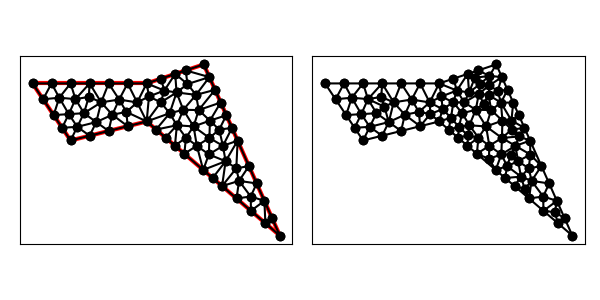

Data behind this chart, as committed beside it:
1.700000000000000000e+01, 3.000000000000000000e+00, 1.300000000000000000e+01, 1.200000000000000000e+01, 1.000000000000000000e+01, 1.100000000000000000e+01, 4.000000000000000000e+00, 1.100000000000000000e+01, 6.000000000000000000e+00, 8.000000000000000000e+00, 1.000000000000000000e+01, 9.000000000000000000e+00, 1.297223019290411017e+01, 6.452374120367905697e+00, 1.263684531911078146e+01, 7.722766550375664174e+00, 1.198148679526940796e+01, 7.301582746911936539e+00, 1.253018743576143379e+01, 7.158907805885168507e+00, 0.000000000000000000e+00, 4.152308416372515465e-01
1.700000000000000000e+01, 3.000000000000000000e+00, 1.300000000000000000e+01, 1.200000000000000000e+01, 1.000000000000000000e+01, 1.100000000000000000e+01, 4.000000000000000000e+00, 1.100000000000000000e+01, 6.000000000000000000e+00, 8.000000000000000000e+00, 1.000000000000000000e+01, 9.000000000000000000e+00, 1.624074339763470221e+01, 3.650791373455969158e+00, 1.618772306789310633e+01, 4.827623097240513417e+00, 1.548148679526940619e+01, 4.301582746911937427e+00, 1.596998442026573706e+01, 4.259999072536139408e+00, 1.000000000000000000e+00, 3.747121104975975059e-01
1.700000000000000000e+01, 3.000000000000000000e+00, 1.300000000000000000e+01, 1.200000000000000000e+01, 1.000000000000000000e+01, 1.100000000000000000e+01, 4.000000000000000000e+00, 1.100000000000000000e+01, 6.000000000000000000e+00, 8.000000000000000000e+00, 1.000000000000000000e+01, 9.000000000000000000e+00, 1.618772306789310633e+01, 4.827623097240513417e+00, 1.624074339763470221e+01, 3.650791373455969158e+00, 1.659386153394655139e+01, 3.913811548620257597e+00, 1.634077599982478546e+01, 4.130742006438913094e+00, 1.000000000000000000e+00, 3.747121104975975059e-01
1.700000000000000000e+01, 3.000000000000000000e+00, 1.300000000000000000e+01, 1.200000000000000000e+01, 1.000000000000000000e+01, 1.100000000000000000e+01, 4.000000000000000000e+00, 1.100000000000000000e+01, 6.000000000000000000e+00, 8.000000000000000000e+00, 1.000000000000000000e+01, 9.000000000000000000e+00, 7.351983974123713850e+00, 8.967064103505144601e+00, 6.703967948247427699e+00, 9.434128207010289202e+00, 6.351983974123713850e+00, 8.717064103505144601e+00, 6.802645298831618170e+00, 9.039418804673525543e+00, 0.000000000000000000e+00, 5.000000000000000000e-01
1.700000000000000000e+01, 3.000000000000000000e+00, 1.300000000000000000e+01, 1.200000000000000000e+01, 1.000000000000000000e+01, 1.100000000000000000e+01, 4.000000000000000000e+00, 1.100000000000000000e+01, 6.000000000000000000e+00, 8.000000000000000000e+00, 1.000000000000000000e+01, 9.000000000000000000e+00, 9.500000000000000000e+00, 1.000000000000000000e+01, 1.012109369840944595e+01, 1.031445315079527703e+01, 1.000000000000000000e+01, 1.100000000000000000e+01, 9.873697899469815908e+00, 1.043815105026509293e+01, 1.000000000000000000e+00, 3.412242761576722017e-01
1.700000000000000000e+01, 3.000000000000000000e+00, 1.300000000000000000e+01, 1.200000000000000000e+01, 1.000000000000000000e+01, 1.100000000000000000e+01, 4.000000000000000000e+00, 1.100000000000000000e+01, 6.000000000000000000e+00, 8.000000000000000000e+00, 1.000000000000000000e+01, 9.000000000000000000e+00, 1.485667598546134016e+01, 5.877522916459080982e+00, 1.471135403461500246e+01, 6.536339088982392909e+00, 1.396297359053881415e+01, 5.603165493823873966e+00, 1.451033453687171892e+01, 6.005675833088448989e+00, 0.000000000000000000e+00, 2.666092727442154198e-01
1.700000000000000000e+01, 3.000000000000000000e+00, 1.300000000000000000e+01, 1.200000000000000000e+01, 1.000000000000000000e+01, 1.100000000000000000e+01, 4.000000000000000000e+00, 1.100000000000000000e+01, 6.000000000000000000e+00, 8.000000000000000000e+00, 1.000000000000000000e+01, 9.000000000000000000e+00, 1.546905427532952793e+01, 5.055373511756486415e+00, 1.618772306789310633e+01, 4.827623097240513417e+00, 1.578158460183965772e+01, 5.741434645860771013e+00, 1.581278731502076518e+01, 5.208143751619257245e+00, 1.000000000000000000e+00, 5.000000000000000000e-01
1.700000000000000000e+01, 3.000000000000000000e+00, 1.300000000000000000e+01, 1.200000000000000000e+01, 1.000000000000000000e+01, 1.100000000000000000e+01, 4.000000000000000000e+00, 1.100000000000000000e+01, 6.000000000000000000e+00, 8.000000000000000000e+00, 1.000000000000000000e+01, 9.000000000000000000e+00, 1.485667598546134016e+01, 5.877522916459080982e+00, 1.396297359053881415e+01, 5.603165493823873966e+00, 1.472223019290411017e+01, 4.952374120367905697e+00, 1.451395992296808934e+01, 5.477687510216953548e+00, 0.000000000000000000e+00, 2.666092727442154198e-01
1.700000000000000000e+01, 3.000000000000000000e+00, 1.300000000000000000e+01, 1.200000000000000000e+01, 1.000000000000000000e+01, 1.100000000000000000e+01, 4.000000000000000000e+00, 1.100000000000000000e+01, 6.000000000000000000e+00, 8.000000000000000000e+00, 1.000000000000000000e+01, 9.000000000000000000e+00, 1.624074339763470221e+01, 3.650791373455969158e+00, 1.700000000000000000e+01, 3.000000000000000000e+00, 1.659386153394655139e+01, 3.913811548620257597e+00, 1.661153497719375238e+01, 3.521534307358741955e+00, 1.000000000000000000e+00, 3.747121104975975059e-01
1.700000000000000000e+01, 3.000000000000000000e+00, 1.300000000000000000e+01, 1.200000000000000000e+01, 1.000000000000000000e+01, 1.100000000000000000e+01, 4.000000000000000000e+00, 1.100000000000000000e+01, 6.000000000000000000e+00, 8.000000000000000000e+00, 1.000000000000000000e+01, 9.000000000000000000e+00, 8.554375175949619603e+00, 1.015218758797480980e+01, 8.000000000000000000e+00, 1.100000000000000000e+01, 7.607923551188245703e+00, 1.000522945863022350e+01, 8.054099575712621473e+00, 1.038580568220167777e+01, 1.000000000000000000e+00, 5.000000000000000000e-01
1.700000000000000000e+01, 3.000000000000000000e+00, 1.300000000000000000e+01, 1.200000000000000000e+01, 1.000000000000000000e+01, 1.100000000000000000e+01, 4.000000000000000000e+00, 1.100000000000000000e+01, 6.000000000000000000e+00, 8.000000000000000000e+00, 1.000000000000000000e+01, 9.000000000000000000e+00, 6.351983974123713850e+00, 8.717064103505144601e+00, 6.000000000000000000e+00, 8.000000000000000000e+00, 7.000000000000000000e+00, 8.250000000000000000e+00, 6.450661324707904321e+00, 8.322354701168380942e+00, 0.000000000000000000e+00, 5.000000000000000000e-01
1.700000000000000000e+01, 3.000000000000000000e+00, 1.300000000000000000e+01, 1.200000000000000000e+01, 1.000000000000000000e+01, 1.100000000000000000e+01, 4.000000000000000000e+00, 1.100000000000000000e+01, 6.000000000000000000e+00, 8.000000000000000000e+00, 1.000000000000000000e+01, 9.000000000000000000e+00, 1.148611509645205686e+01, 7.726187060183952404e+00, 1.206274040087481936e+01, 8.148431817905835928e+00, 1.158746236368201998e+01, 8.799336123792578235e+00, 1.171210595366963325e+01, 8.224651667294121893e+00, 0.000000000000000000e+00, 3.283427107532764233e-01
1.700000000000000000e+01, 3.000000000000000000e+00, 1.300000000000000000e+01, 1.200000000000000000e+01, 1.000000000000000000e+01, 1.100000000000000000e+01, 4.000000000000000000e+00, 1.100000000000000000e+01, 6.000000000000000000e+00, 8.000000000000000000e+00, 1.000000000000000000e+01, 9.000000000000000000e+00, 6.000000000000000000e+00, 1.100000000000000000e+01, 6.258180577994574278e+00, 1.017489297263268000e+01, 7.000000000000000000e+00, 1.100000000000000000e+01, 6.419393525998191130e+00, 1.072496432421089274e+01, 1.000000000000000000e+00, 5.000000000000000000e-01
1.700000000000000000e+01, 3.000000000000000000e+00, 1.300000000000000000e+01, 1.200000000000000000e+01, 1.000000000000000000e+01, 1.100000000000000000e+01, 4.000000000000000000e+00, 1.100000000000000000e+01, 6.000000000000000000e+00, 8.000000000000000000e+00, 1.000000000000000000e+01, 9.000000000000000000e+00, 1.548148679526940619e+01, 4.301582746911937427e+00, 1.546905427532952793e+01, 5.055373511756486415e+00, 1.472223019290411017e+01, 4.952374120367905697e+00, 1.522425708783434750e+01, 4.769776793012109550e+00, 0.000000000000000000e+00, 3.818804723250094346e-01
1.700000000000000000e+01, 3.000000000000000000e+00, 1.300000000000000000e+01, 1.200000000000000000e+01, 1.000000000000000000e+01, 1.100000000000000000e+01, 4.000000000000000000e+00, 1.100000000000000000e+01, 6.000000000000000000e+00, 8.000000000000000000e+00, 1.000000000000000000e+01, 9.000000000000000000e+00, 1.546905427532952793e+01, 5.055373511756486415e+00, 1.485667598546134016e+01, 5.877522916459080982e+00, 1.472223019290411017e+01, 4.952374120367905697e+00, 1.501598681789832845e+01, 5.295090182861158290e+00, 0.000000000000000000e+00, 5.000000000000000000e-01
1.700000000000000000e+01, 3.000000000000000000e+00, 1.300000000000000000e+01, 1.200000000000000000e+01, 1.000000000000000000e+01, 1.100000000000000000e+01, 4.000000000000000000e+00, 1.100000000000000000e+01, 6.000000000000000000e+00, 8.000000000000000000e+00, 1.000000000000000000e+01, 9.000000000000000000e+00, 1.578158460183965772e+01, 5.741434645860771013e+00, 1.537544613578620911e+01, 6.655246194481029498e+00, 1.485667598546134016e+01, 5.877522916459080982e+00, 1.533790224102907018e+01, 6.091401252266961386e+00, 1.000000000000000000e+00, 5.000000000000000000e-01
1.700000000000000000e+01, 3.000000000000000000e+00, 1.300000000000000000e+01, 1.200000000000000000e+01, 1.000000000000000000e+01, 1.100000000000000000e+01, 4.000000000000000000e+00, 1.100000000000000000e+01, 6.000000000000000000e+00, 8.000000000000000000e+00, 1.000000000000000000e+01, 9.000000000000000000e+00, 1.471135403461500246e+01, 6.536339088982392909e+00, 1.478158460183965595e+01, 7.991434645860772790e+00, 1.415010440103368161e+01, 6.910713323380122119e+00, 1.454768101249611334e+01, 7.146162352741096235e+00, 1.000000000000000000e+00, 2.760420384065758737e-01
1.700000000000000000e+01, 3.000000000000000000e+00, 1.300000000000000000e+01, 1.200000000000000000e+01, 1.000000000000000000e+01, 1.100000000000000000e+01, 4.000000000000000000e+00, 1.100000000000000000e+01, 6.000000000000000000e+00, 8.000000000000000000e+00, 1.000000000000000000e+01, 9.000000000000000000e+00, 1.618772306789310633e+01, 4.827623097240513417e+00, 1.546905427532952793e+01, 5.055373511756486415e+00, 1.548148679526940619e+01, 4.301582746911937427e+00, 1.571275471283068015e+01, 4.728193118636312420e+00, 1.000000000000000000e+00, 3.818804723250094346e-01
1.700000000000000000e+01, 3.000000000000000000e+00, 1.300000000000000000e+01, 1.200000000000000000e+01, 1.000000000000000000e+01, 1.100000000000000000e+01, 4.000000000000000000e+00, 1.100000000000000000e+01, 6.000000000000000000e+00, 8.000000000000000000e+00, 1.000000000000000000e+01, 9.000000000000000000e+00, 1.485667598546134016e+01, 5.877522916459080982e+00, 1.546905427532952793e+01, 5.055373511756486415e+00, 1.578158460183965772e+01, 5.741434645860771013e+00, 1.536910495421017764e+01, 5.558110358025445841e+00, 1.000000000000000000e+00, 5.000000000000000000e-01
1.700000000000000000e+01, 3.000000000000000000e+00, 1.300000000000000000e+01, 1.200000000000000000e+01, 1.000000000000000000e+01, 1.100000000000000000e+01, 4.000000000000000000e+00, 1.100000000000000000e+01, 6.000000000000000000e+00, 8.000000000000000000e+00, 1.000000000000000000e+01, 9.000000000000000000e+00, 5.906684170348943219e+00, 9.385013809167300991e+00, 6.258180577994574278e+00, 1.017489297263268000e+01, 5.406130451424496997e+00, 1.024746182008221496e+01, 5.856998399922670906e+00, 9.935789533960731390e+00, 0.000000000000000000e+00, 5.000000000000000000e-01
1.700000000000000000e+01, 3.000000000000000000e+00, 1.300000000000000000e+01, 1.200000000000000000e+01, 1.000000000000000000e+01, 1.100000000000000000e+01, 4.000000000000000000e+00, 1.100000000000000000e+01, 6.000000000000000000e+00, 8.000000000000000000e+00, 1.000000000000000000e+01, 9.000000000000000000e+00, 8.934654976893709133e+00, 9.501138009242517057e+00, 1.000000000000000000e+01, 9.000000000000000000e+00, 9.500000000000000000e+00, 1.000000000000000000e+01, 9.478218325631237562e+00, 9.500379336414171760e+00, 0.000000000000000000e+00, 3.458818049566507180e-01
1.700000000000000000e+01, 3.000000000000000000e+00, 1.300000000000000000e+01, 1.200000000000000000e+01, 1.000000000000000000e+01, 1.100000000000000000e+01, 4.000000000000000000e+00, 1.100000000000000000e+01, 6.000000000000000000e+00, 8.000000000000000000e+00, 1.000000000000000000e+01, 9.000000000000000000e+00, 5.000000000000000000e+00, 1.100000000000000000e+01, 4.554700196225229369e+00, 1.016794970566215639e+01, 5.406130451424496997e+00, 1.024746182008221496e+01, 4.986943549216575455e+00, 1.047180384191478986e+01, 1.000000000000000000e+00, 5.000000000000000000e-01
1.700000000000000000e+01, 3.000000000000000000e+00, 1.300000000000000000e+01, 1.200000000000000000e+01, 1.000000000000000000e+01, 1.100000000000000000e+01, 4.000000000000000000e+00, 1.100000000000000000e+01, 6.000000000000000000e+00, 8.000000000000000000e+00, 1.000000000000000000e+01, 9.000000000000000000e+00, 7.000000000000000000e+00, 8.250000000000000000e+00, 7.351983974123713850e+00, 8.967064103505144601e+00, 6.351983974123713850e+00, 8.717064103505144601e+00, 6.901322649415809529e+00, 8.644709402336763659e+00, 0.000000000000000000e+00, 5.000000000000000000e-01
1.700000000000000000e+01, 3.000000000000000000e+00, 1.300000000000000000e+01, 1.200000000000000000e+01, 1.000000000000000000e+01, 1.100000000000000000e+01, 4.000000000000000000e+00, 1.100000000000000000e+01, 6.000000000000000000e+00, 8.000000000000000000e+00, 1.000000000000000000e+01, 9.000000000000000000e+00, 5.906684170348943219e+00, 9.385013809167300991e+00, 5.109400392450458739e+00, 9.335899411324312780e+00, 5.554700196225229369e+00, 8.667949705662156390e+00, 5.523594919674877701e+00, 9.129620975384590054e+00, 0.000000000000000000e+00, 5.000000000000000000e-01
1.700000000000000000e+01, 3.000000000000000000e+00, 1.300000000000000000e+01, 1.200000000000000000e+01, 1.000000000000000000e+01, 1.100000000000000000e+01, 4.000000000000000000e+00, 1.100000000000000000e+01, 6.000000000000000000e+00, 8.000000000000000000e+00, 1.000000000000000000e+01, 9.000000000000000000e+00, 6.703967948247427699e+00, 9.434128207010289202e+00, 6.258180577994574278e+00, 1.017489297263268000e+01, 5.906684170348943219e+00, 9.385013809167300991e+00, 6.289610898863648991e+00, 9.664678329603423990e+00, 0.000000000000000000e+00, 5.000000000000000000e-01
1.700000000000000000e+01, 3.000000000000000000e+00, 1.300000000000000000e+01, 1.200000000000000000e+01, 1.000000000000000000e+01, 1.100000000000000000e+01, 4.000000000000000000e+00, 1.100000000000000000e+01, 6.000000000000000000e+00, 8.000000000000000000e+00, 1.000000000000000000e+01, 9.000000000000000000e+00, 6.351983974123713850e+00, 8.717064103505144601e+00, 5.906684170348943219e+00, 9.385013809167300991e+00, 5.554700196225229369e+00, 8.667949705662156390e+00, 5.937789446899295775e+00, 8.923342539444867327e+00, 0.000000000000000000e+00, 5.000000000000000000e-01
1.700000000000000000e+01, 3.000000000000000000e+00, 1.300000000000000000e+01, 1.200000000000000000e+01, 1.000000000000000000e+01, 1.100000000000000000e+01, 4.000000000000000000e+00, 1.100000000000000000e+01, 6.000000000000000000e+00, 8.000000000000000000e+00, 1.000000000000000000e+01, 9.000000000000000000e+00, 1.049537169881735110e+01, 8.575395686727985023e+00, 1.158746236368201998e+01, 8.799336123792578235e+00, 1.121040127061903391e+01, 9.432621727417757285e+00, 1.109774511103946715e+01, 8.935784512646106847e+00, 0.000000000000000000e+00, 5.000000000000000000e-01
1.700000000000000000e+01, 3.000000000000000000e+00, 1.300000000000000000e+01, 1.200000000000000000e+01, 1.000000000000000000e+01, 1.100000000000000000e+01, 4.000000000000000000e+00, 1.100000000000000000e+01, 6.000000000000000000e+00, 8.000000000000000000e+00, 1.000000000000000000e+01, 9.000000000000000000e+00, 7.000000000000000000e+00, 8.250000000000000000e+00, 8.000000000000000000e+00, 8.500000000000000000e+00, 7.351983974123713850e+00, 8.967064103505144601e+00, 7.450661324707904321e+00, 8.572354701168380942e+00, 0.000000000000000000e+00, 5.000000000000000000e-01
1.700000000000000000e+01, 3.000000000000000000e+00, 1.300000000000000000e+01, 1.200000000000000000e+01, 1.000000000000000000e+01, 1.100000000000000000e+01, 4.000000000000000000e+00, 1.100000000000000000e+01, 6.000000000000000000e+00, 8.000000000000000000e+00, 1.000000000000000000e+01, 9.000000000000000000e+00, 5.906684170348943219e+00, 9.385013809167300991e+00, 5.406130451424496997e+00, 1.024746182008221496e+01, 5.109400392450458739e+00, 9.335899411324312780e+00, 5.474071671407966910e+00, 9.656125013524610168e+00, 0.000000000000000000e+00, 5.000000000000000000e-01
1.700000000000000000e+01, 3.000000000000000000e+00, 1.300000000000000000e+01, 1.200000000000000000e+01, 1.000000000000000000e+01, 1.100000000000000000e+01, 4.000000000000000000e+00, 1.100000000000000000e+01, 6.000000000000000000e+00, 8.000000000000000000e+00, 1.000000000000000000e+01, 9.000000000000000000e+00, 7.351983974123713850e+00, 8.967064103505144601e+00, 7.607923551188245703e+00, 1.000522945863022350e+01, 6.703967948247427699e+00, 9.434128207010289202e+00, 7.221291824519795455e+00, 9.468807256381886361e+00, 0.000000000000000000e+00, 5.000000000000000000e-01
1.700000000000000000e+01, 3.000000000000000000e+00, 1.300000000000000000e+01, 1.200000000000000000e+01, 1.000000000000000000e+01, 1.100000000000000000e+01, 4.000000000000000000e+00, 1.100000000000000000e+01, 6.000000000000000000e+00, 8.000000000000000000e+00, 1.000000000000000000e+01, 9.000000000000000000e+00, 5.000000000000000000e+00, 1.100000000000000000e+01, 4.000000000000000000e+00, 1.100000000000000000e+01, 4.554700196225229369e+00, 1.016794970566215639e+01, 4.518233398741743123e+00, 1.072264990188738487e+01, 1.000000000000000000e+00, 5.000000000000000000e-01
1.700000000000000000e+01, 3.000000000000000000e+00, 1.300000000000000000e+01, 1.200000000000000000e+01, 1.000000000000000000e+01, 1.100000000000000000e+01, 4.000000000000000000e+00, 1.100000000000000000e+01, 6.000000000000000000e+00, 8.000000000000000000e+00, 1.000000000000000000e+01, 9.000000000000000000e+00, 6.703967948247427699e+00, 9.434128207010289202e+00, 7.607923551188245703e+00, 1.000522945863022350e+01, 6.958361980695940474e+00, 1.029141199876869628e+01, 7.090084493377204922e+00, 9.910256554803069662e+00, 0.000000000000000000e+00, 3.145145229401631326e-01
1.700000000000000000e+01, 3.000000000000000000e+00, 1.300000000000000000e+01, 1.200000000000000000e+01, 1.000000000000000000e+01, 1.100000000000000000e+01, 4.000000000000000000e+00, 1.100000000000000000e+01, 6.000000000000000000e+00, 8.000000000000000000e+00, 1.000000000000000000e+01, 9.000000000000000000e+00, 5.406130451424496997e+00, 1.024746182008221496e+01, 6.000000000000000000e+00, 1.100000000000000000e+01, 5.000000000000000000e+00, 1.100000000000000000e+01, 5.468710150474831444e+00, 1.074915394002740499e+01, 1.000000000000000000e+00, 5.000000000000000000e-01
1.700000000000000000e+01, 3.000000000000000000e+00, 1.300000000000000000e+01, 1.200000000000000000e+01, 1.000000000000000000e+01, 1.100000000000000000e+01, 4.000000000000000000e+00, 1.100000000000000000e+01, 6.000000000000000000e+00, 8.000000000000000000e+00, 1.000000000000000000e+01, 9.000000000000000000e+00, 8.193657998043914148e+00, 9.354121320311882926e+00, 7.351983974123713850e+00, 8.967064103505144601e+00, 8.000000000000000000e+00, 8.500000000000000000e+00, 7.848547324055876295e+00, 8.940395141272341917e+00, 0.000000000000000000e+00, 5.000000000000000000e-01
1.700000000000000000e+01, 3.000000000000000000e+00, 1.300000000000000000e+01, 1.200000000000000000e+01, 1.000000000000000000e+01, 1.100000000000000000e+01, 4.000000000000000000e+00, 1.100000000000000000e+01, 6.000000000000000000e+00, 8.000000000000000000e+00, 1.000000000000000000e+01, 9.000000000000000000e+00, 7.607923551188245703e+00, 1.000522945863022350e+01, 8.000000000000000000e+00, 1.100000000000000000e+01, 7.000000000000000000e+00, 1.100000000000000000e+01, 7.535974517062748568e+00, 1.066840981954340783e+01, 1.000000000000000000e+00, 5.000000000000000000e-01
1.700000000000000000e+01, 3.000000000000000000e+00, 1.300000000000000000e+01, 1.200000000000000000e+01, 1.000000000000000000e+01, 1.100000000000000000e+01, 4.000000000000000000e+00, 1.100000000000000000e+01, 6.000000000000000000e+00, 8.000000000000000000e+00, 1.000000000000000000e+01, 9.000000000000000000e+00, 5.109400392450458739e+00, 9.335899411324312780e+00, 5.406130451424496997e+00, 1.024746182008221496e+01, 4.554700196225229369e+00, 1.016794970566215639e+01, 5.023410346700061702e+00, 9.917103645689561375e+00, 0.000000000000000000e+00, 5.000000000000000000e-01
1.700000000000000000e+01, 3.000000000000000000e+00, 1.300000000000000000e+01, 1.200000000000000000e+01, 1.000000000000000000e+01, 1.100000000000000000e+01, 4.000000000000000000e+00, 1.100000000000000000e+01, 6.000000000000000000e+00, 8.000000000000000000e+00, 1.000000000000000000e+01, 9.000000000000000000e+00, 6.958361980695940474e+00, 1.029141199876869628e+01, 7.000000000000000000e+00, 1.100000000000000000e+01, 6.258180577994574278e+00, 1.017489297263268000e+01, 6.738847519563504029e+00, 1.048876832380045876e+01, 1.000000000000000000e+00, 3.145145229401631326e-01
1.700000000000000000e+01, 3.000000000000000000e+00, 1.300000000000000000e+01, 1.200000000000000000e+01, 1.000000000000000000e+01, 1.100000000000000000e+01, 4.000000000000000000e+00, 1.100000000000000000e+01, 6.000000000000000000e+00, 8.000000000000000000e+00, 1.000000000000000000e+01, 9.000000000000000000e+00, 6.000000000000000000e+00, 1.100000000000000000e+01, 5.406130451424496997e+00, 1.024746182008221496e+01, 6.258180577994574278e+00, 1.017489297263268000e+01, 5.888103676473023462e+00, 1.047411826423829773e+01, 1.000000000000000000e+00, 5.000000000000000000e-01
1.700000000000000000e+01, 3.000000000000000000e+00, 1.300000000000000000e+01, 1.200000000000000000e+01, 1.000000000000000000e+01, 1.100000000000000000e+01, 4.000000000000000000e+00, 1.100000000000000000e+01, 6.000000000000000000e+00, 8.000000000000000000e+00, 1.000000000000000000e+01, 9.000000000000000000e+00, 6.703967948247427699e+00, 9.434128207010289202e+00, 6.958361980695940474e+00, 1.029141199876869628e+01, 6.258180577994574278e+00, 1.017489297263268000e+01, 6.640170168979314447e+00, 9.966811059470554568e+00, 0.000000000000000000e+00, 3.145145229401631326e-01
1.700000000000000000e+01, 3.000000000000000000e+00, 1.300000000000000000e+01, 1.200000000000000000e+01, 1.000000000000000000e+01, 1.100000000000000000e+01, 4.000000000000000000e+00, 1.100000000000000000e+01, 6.000000000000000000e+00, 8.000000000000000000e+00, 1.000000000000000000e+01, 9.000000000000000000e+00, 8.934654976893709133e+00, 9.501138009242517057e+00, 8.193657998043914148e+00, 9.354121320311882926e+00, 9.000000000000000000e+00, 8.750000000000000000e+00, 8.709437658312539909e+00, 9.201753109851466661e+00, 0.000000000000000000e+00, 5.000000000000000000e-01
1.700000000000000000e+01, 3.000000000000000000e+00, 1.300000000000000000e+01, 1.200000000000000000e+01, 1.000000000000000000e+01, 1.100000000000000000e+01, 4.000000000000000000e+00, 1.100000000000000000e+01, 6.000000000000000000e+00, 8.000000000000000000e+00, 1.000000000000000000e+01, 9.000000000000000000e+00, 7.607923551188245703e+00, 1.000522945863022350e+01, 7.000000000000000000e+00, 1.100000000000000000e+01, 6.958361980695940474e+00, 1.029141199876869628e+01, 7.188761843961395392e+00, 1.043221381913297385e+01, 1.000000000000000000e+00, 3.145145229401631326e-01
1.700000000000000000e+01, 3.000000000000000000e+00, 1.300000000000000000e+01, 1.200000000000000000e+01, 1.000000000000000000e+01, 1.100000000000000000e+01, 4.000000000000000000e+00, 1.100000000000000000e+01, 6.000000000000000000e+00, 8.000000000000000000e+00, 1.000000000000000000e+01, 9.000000000000000000e+00, 9.000000000000000000e+00, 1.100000000000000000e+01, 8.554375175949619603e+00, 1.015218758797480980e+01, 9.500000000000000000e+00, 1.000000000000000000e+01, 9.018125058649873793e+00, 1.038406252932493601e+01, 1.000000000000000000e+00, 5.000000000000000000e-01
1.700000000000000000e+01, 3.000000000000000000e+00, 1.300000000000000000e+01, 1.200000000000000000e+01, 1.000000000000000000e+01, 1.100000000000000000e+01, 4.000000000000000000e+00, 1.100000000000000000e+01, 6.000000000000000000e+00, 8.000000000000000000e+00, 1.000000000000000000e+01, 9.000000000000000000e+00, 1.000000000000000000e+01, 1.100000000000000000e+01, 9.000000000000000000e+00, 1.100000000000000000e+01, 9.500000000000000000e+00, 1.000000000000000000e+01, 9.500000000000000000e+00, 1.066666666666666607e+01, 1.000000000000000000e+00, 5.000000000000000000e-01
1.700000000000000000e+01, 3.000000000000000000e+00, 1.300000000000000000e+01, 1.200000000000000000e+01, 1.000000000000000000e+01, 1.100000000000000000e+01, 4.000000000000000000e+00, 1.100000000000000000e+01, 6.000000000000000000e+00, 8.000000000000000000e+00, 1.000000000000000000e+01, 9.000000000000000000e+00, 8.000000000000000000e+00, 1.100000000000000000e+01, 8.554375175949619603e+00, 1.015218758797480980e+01, 9.000000000000000000e+00, 1.100000000000000000e+01, 8.518125058649873793e+00, 1.071739586265826993e+01, 1.000000000000000000e+00, 5.000000000000000000e-01
1.700000000000000000e+01, 3.000000000000000000e+00, 1.300000000000000000e+01, 1.200000000000000000e+01, 1.000000000000000000e+01, 1.100000000000000000e+01, 4.000000000000000000e+00, 1.100000000000000000e+01, 6.000000000000000000e+00, 8.000000000000000000e+00, 1.000000000000000000e+01, 9.000000000000000000e+00, 8.193657998043914148e+00, 9.354121320311882926e+00, 8.554375175949619603e+00, 1.015218758797480980e+01, 7.607923551188245703e+00, 1.000522945863022350e+01, 8.118652241727259522e+00, 9.837179455638972669e+00, 0.000000000000000000e+00, 5.000000000000000000e-01
1.700000000000000000e+01, 3.000000000000000000e+00, 1.300000000000000000e+01, 1.200000000000000000e+01, 1.000000000000000000e+01, 1.100000000000000000e+01, 4.000000000000000000e+00, 1.100000000000000000e+01, 6.000000000000000000e+00, 8.000000000000000000e+00, 1.000000000000000000e+01, 9.000000000000000000e+00, 7.351983974123713850e+00, 8.967064103505144601e+00, 8.193657998043914148e+00, 9.354121320311882926e+00, 7.607923551188245703e+00, 1.000522945863022350e+01, 7.717855174451957900e+00, 9.442138294149083677e+00, 0.000000000000000000e+00, 5.000000000000000000e-01
1.700000000000000000e+01, 3.000000000000000000e+00, 1.300000000000000000e+01, 1.200000000000000000e+01, 1.000000000000000000e+01, 1.100000000000000000e+01, 4.000000000000000000e+00, 1.100000000000000000e+01, 6.000000000000000000e+00, 8.000000000000000000e+00, 1.000000000000000000e+01, 9.000000000000000000e+00, 8.554375175949619603e+00, 1.015218758797480980e+01, 8.934654976893709133e+00, 9.501138009242517057e+00, 9.500000000000000000e+00, 1.000000000000000000e+01, 8.996343384281109579e+00, 9.884441865739107769e+00, 0.000000000000000000e+00, 5.000000000000000000e-01
1.700000000000000000e+01, 3.000000000000000000e+00, 1.300000000000000000e+01, 1.200000000000000000e+01, 1.000000000000000000e+01, 1.100000000000000000e+01, 4.000000000000000000e+00, 1.100000000000000000e+01, 6.000000000000000000e+00, 8.000000000000000000e+00, 1.000000000000000000e+01, 9.000000000000000000e+00, 9.000000000000000000e+00, 8.750000000000000000e+00, 8.193657998043914148e+00, 9.354121320311882926e+00, 8.000000000000000000e+00, 8.500000000000000000e+00, 8.397885999347971975e+00, 8.868040440103960975e+00, 0.000000000000000000e+00, 5.000000000000000000e-01
1.700000000000000000e+01, 3.000000000000000000e+00, 1.300000000000000000e+01, 1.200000000000000000e+01, 1.000000000000000000e+01, 1.100000000000000000e+01, 4.000000000000000000e+00, 1.100000000000000000e+01, 6.000000000000000000e+00, 8.000000000000000000e+00, 1.000000000000000000e+01, 9.000000000000000000e+00, 8.193657998043914148e+00, 9.354121320311882926e+00, 8.934654976893709133e+00, 9.501138009242517057e+00, 8.554375175949619603e+00, 1.015218758797480980e+01, 8.560896050295747628e+00, 9.669148972509736595e+00, 0.000000000000000000e+00, 5.000000000000000000e-01
1.700000000000000000e+01, 3.000000000000000000e+00, 1.300000000000000000e+01, 1.200000000000000000e+01, 1.000000000000000000e+01, 1.100000000000000000e+01, 4.000000000000000000e+00, 1.100000000000000000e+01, 6.000000000000000000e+00, 8.000000000000000000e+00, 1.000000000000000000e+01, 9.000000000000000000e+00, 1.000000000000000000e+01, 9.000000000000000000e+00, 8.934654976893709133e+00, 9.501138009242517057e+00, 9.000000000000000000e+00, 8.750000000000000000e+00, 9.311551658964569711e+00, 9.083712669747505686e+00, 0.000000000000000000e+00, 3.458818049566507180e-01
1.700000000000000000e+01, 3.000000000000000000e+00, 1.300000000000000000e+01, 1.200000000000000000e+01, 1.000000000000000000e+01, 1.100000000000000000e+01, 4.000000000000000000e+00, 1.100000000000000000e+01, 6.000000000000000000e+00, 8.000000000000000000e+00, 1.000000000000000000e+01, 9.000000000000000000e+00, 5.906684170348943219e+00, 9.385013809167300991e+00, 6.351983974123713850e+00, 8.717064103505144601e+00, 6.703967948247427699e+00, 9.434128207010289202e+00, 6.320878697573362182e+00, 9.178735373227578265e+00, 0.000000000000000000e+00, 5.000000000000000000e-01
1.700000000000000000e+01, 3.000000000000000000e+00, 1.300000000000000000e+01, 1.200000000000000000e+01, 1.000000000000000000e+01, 1.100000000000000000e+01, 4.000000000000000000e+00, 1.100000000000000000e+01, 6.000000000000000000e+00, 8.000000000000000000e+00, 1.000000000000000000e+01, 9.000000000000000000e+00, 6.000000000000000000e+00, 8.000000000000000000e+00, 6.351983974123713850e+00, 8.717064103505144601e+00, 5.554700196225229369e+00, 8.667949705662156390e+00, 5.968894723449647444e+00, 8.461671269722433664e+00, 0.000000000000000000e+00, 5.000000000000000000e-01
1.700000000000000000e+01, 3.000000000000000000e+00, 1.300000000000000000e+01, 1.200000000000000000e+01, 1.000000000000000000e+01, 1.100000000000000000e+01, 4.000000000000000000e+00, 1.100000000000000000e+01, 6.000000000000000000e+00, 8.000000000000000000e+00, 1.000000000000000000e+01, 9.000000000000000000e+00, 1.415010440103368161e+01, 6.910713323380122119e+00, 1.478158460183965595e+01, 7.991434645860772790e+00, 1.400772194109066682e+01, 7.718761241624872760e+00, 1.431313698132133538e+01, 7.540303070288589815e+00, 1.000000000000000000e+00, 2.975218435730409006e-01
1.700000000000000000e+01, 3.000000000000000000e+00, 1.300000000000000000e+01, 1.200000000000000000e+01, 1.000000000000000000e+01, 1.100000000000000000e+01, 4.000000000000000000e+00, 1.100000000000000000e+01, 6.000000000000000000e+00, 8.000000000000000000e+00, 1.000000000000000000e+01, 9.000000000000000000e+00, 1.471135403461500246e+01, 6.536339088982392909e+00, 1.485667598546134016e+01, 5.877522916459080982e+00, 1.537544613578620911e+01, 6.655246194481029498e+00, 1.498115871862085235e+01, 6.356369399974167500e+00, 1.000000000000000000e+00, 2.760420384065758737e-01
1.700000000000000000e+01, 3.000000000000000000e+00, 1.300000000000000000e+01, 1.200000000000000000e+01, 1.000000000000000000e+01, 1.100000000000000000e+01, 4.000000000000000000e+00, 1.100000000000000000e+01, 6.000000000000000000e+00, 8.000000000000000000e+00, 1.000000000000000000e+01, 9.000000000000000000e+00, 1.400772194109066682e+01, 7.718761241624872760e+00, 1.448465383486638025e+01, 8.659528871550644880e+00, 1.381302706861293039e+01, 8.573750000415465422e+00, 1.410180094818999130e+01, 8.317346704530327983e+00, 1.000000000000000000e+00, 2.644737111266023399e-01
1.700000000000000000e+01, 3.000000000000000000e+00, 1.300000000000000000e+01, 1.200000000000000000e+01, 1.000000000000000000e+01, 1.100000000000000000e+01, 4.000000000000000000e+00, 1.100000000000000000e+01, 6.000000000000000000e+00, 8.000000000000000000e+00, 1.000000000000000000e+01, 9.000000000000000000e+00, 1.400772194109066682e+01, 7.718761241624872760e+00, 1.326843649156359994e+01, 7.266714818714234525e+00, 1.415010440103368161e+01, 6.910713323380122119e+00, 1.380875427789598398e+01, 7.298729794573076468e+00, 0.000000000000000000e+00, 2.975218435730409006e-01
1.700000000000000000e+01, 3.000000000000000000e+00, 1.300000000000000000e+01, 1.200000000000000000e+01, 1.000000000000000000e+01, 1.100000000000000000e+01, 4.000000000000000000e+00, 1.100000000000000000e+01, 6.000000000000000000e+00, 8.000000000000000000e+00, 1.000000000000000000e+01, 9.000000000000000000e+00, 1.396297359053881415e+01, 5.603165493823873966e+00, 1.415010440103368161e+01, 6.910713323380122119e+00, 1.346760189172146127e+01, 6.027769807095889831e+00, 1.386022662776465175e+01, 6.180549541433294713e+00, 0.000000000000000000e+00, 2.666092727442154198e-01
1.700000000000000000e+01, 3.000000000000000000e+00, 1.300000000000000000e+01, 1.200000000000000000e+01, 1.000000000000000000e+01, 1.100000000000000000e+01, 4.000000000000000000e+00, 1.100000000000000000e+01, 6.000000000000000000e+00, 8.000000000000000000e+00, 1.000000000000000000e+01, 9.000000000000000000e+00, 1.478158460183965595e+01, 7.991434645860772790e+00, 1.471135403461500246e+01, 6.536339088982392909e+00, 1.537544613578620911e+01, 6.655246194481029498e+00, 1.495612825741362428e+01, 7.061006643108065362e+00, 1.000000000000000000e+00, 2.760420384065758737e-01
1.700000000000000000e+01, 3.000000000000000000e+00, 1.300000000000000000e+01, 1.200000000000000000e+01, 1.000000000000000000e+01, 1.100000000000000000e+01, 4.000000000000000000e+00, 1.100000000000000000e+01, 6.000000000000000000e+00, 8.000000000000000000e+00, 1.000000000000000000e+01, 9.000000000000000000e+00, 1.396297359053881415e+01, 5.603165493823873966e+00, 1.471135403461500246e+01, 6.536339088982392909e+00, 1.415010440103368161e+01, 6.910713323380122119e+00, 1.427481067539583215e+01, 6.350072635395463294e+00, 0.000000000000000000e+00, 2.666092727442154198e-01
1.700000000000000000e+01, 3.000000000000000000e+00, 1.300000000000000000e+01, 1.200000000000000000e+01, 1.000000000000000000e+01, 1.100000000000000000e+01, 4.000000000000000000e+00, 1.100000000000000000e+01, 6.000000000000000000e+00, 8.000000000000000000e+00, 1.000000000000000000e+01, 9.000000000000000000e+00, 1.273564967142959148e+01, 9.600004610732057131e+00, 1.389079230091982886e+01, 9.995717322930385507e+00, 1.359386153394655139e+01, 1.066381154862025760e+01, 1.340676783543199058e+01, 1.008651116076089949e+01, 1.000000000000000000e+00, 5.000000000000000000e-01
1.700000000000000000e+01, 3.000000000000000000e+00, 1.300000000000000000e+01, 1.200000000000000000e+01, 1.000000000000000000e+01, 1.100000000000000000e+01, 4.000000000000000000e+00, 1.100000000000000000e+01, 6.000000000000000000e+00, 8.000000000000000000e+00, 1.000000000000000000e+01, 9.000000000000000000e+00, 1.263684531911078146e+01, 7.722766550375664174e+00, 1.297223019290411017e+01, 6.452374120367905697e+00, 1.326843649156359994e+01, 7.266714818714234525e+00, 1.295917066785949601e+01, 7.147285163152601761e+00, 0.000000000000000000e+00, 4.082437137492662127e-01
... 45 more rows
